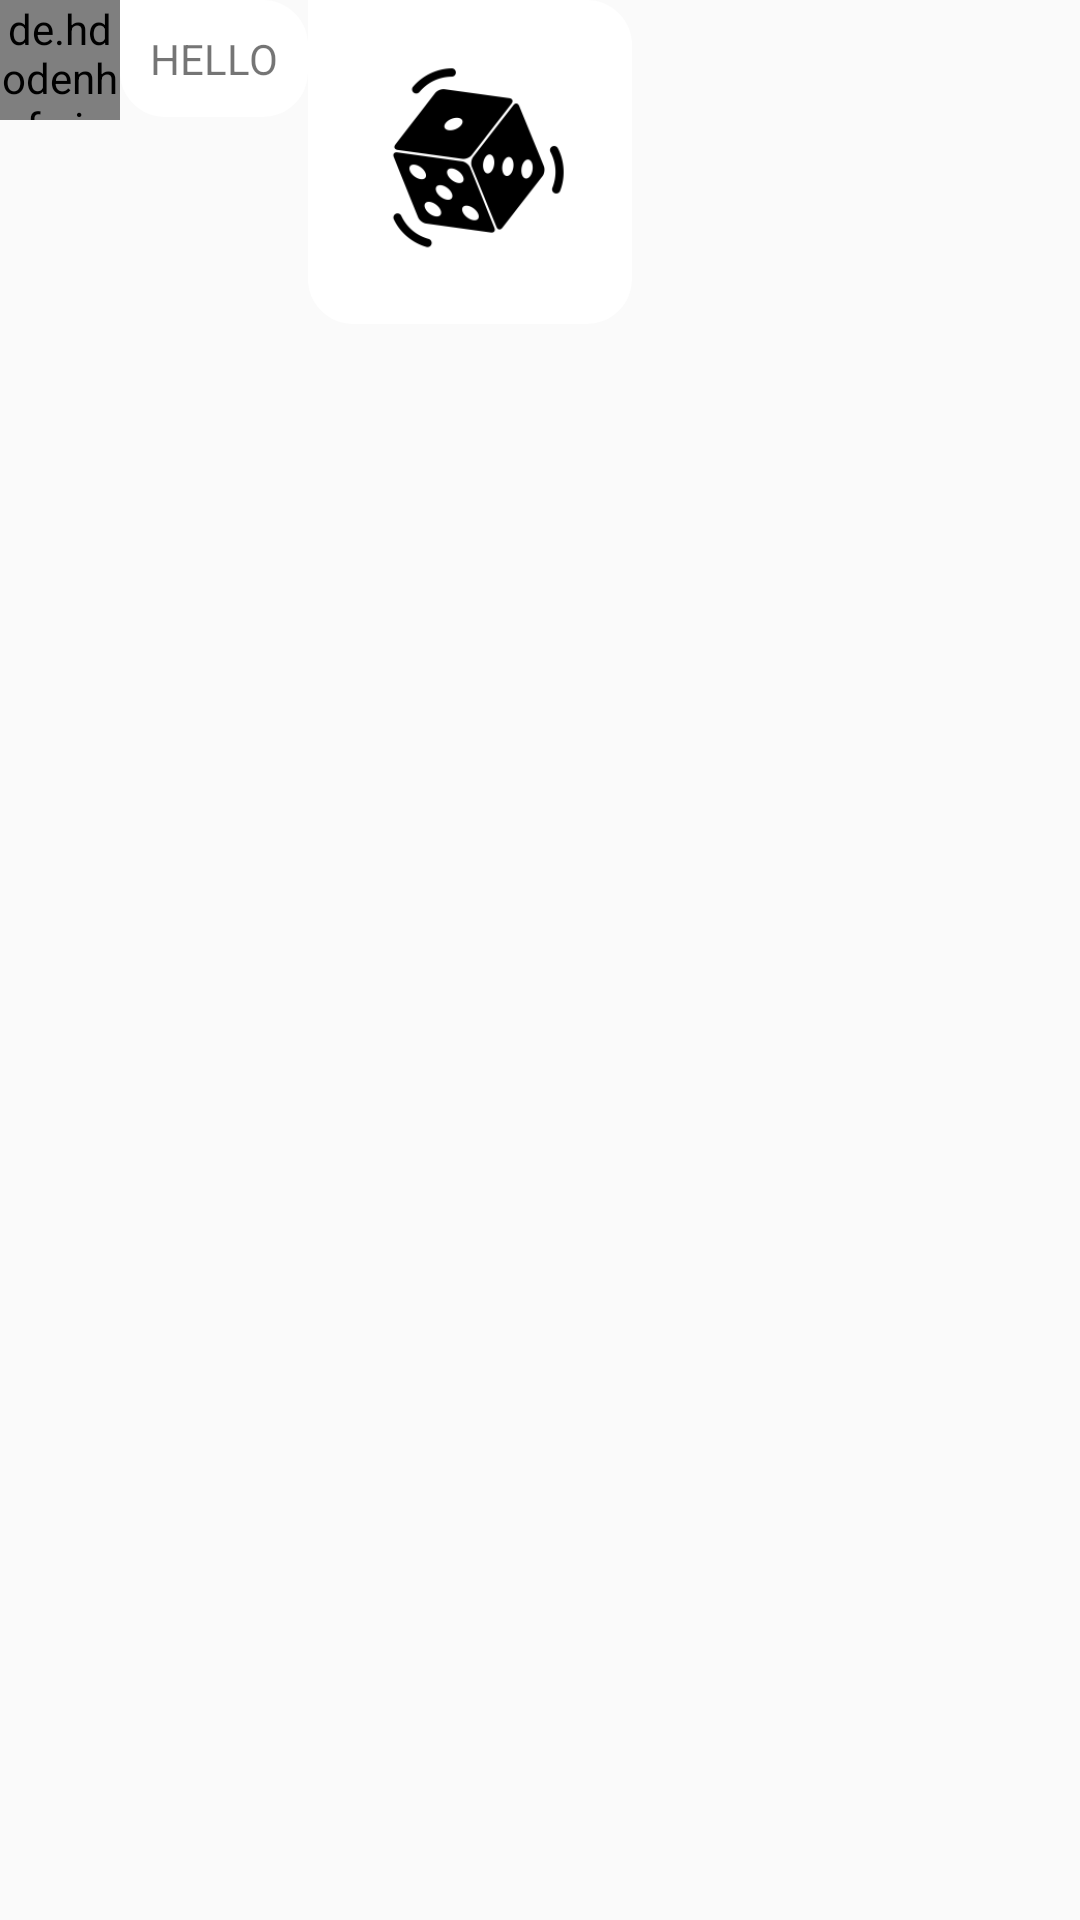

Layout XML and referenced resources for this Android screen:
<!-- AndroidManifest.xml: application theme AppTheme -->
<!-- res/layout/message_item_right.xml -->
<?xml version="1.0" encoding="utf-8"?>
<LinearLayout xmlns:android="http://schemas.android.com/apk/res/android"
    android:layout_width="300dp"
    android:layout_height="wrap_content">

    <de.hdodenhof.circleimageview.CircleImageView
        android:layout_width="40dp"
        android:layout_height="40dp"
        android:src="@mipmap/app_foreground"
        android:id="@+id/profile_picture"/>

    <TextView
        android:id="@+id/text_msg"
        android:layout_width="wrap_content"
        android:layout_height="wrap_content"
        android:layout_toRightOf="@id/profile_picture"
        android:text="HELLO"
        android:padding="10dp"
        android:textColor="@color/common_google_signin_btn_text_dark_focused"
        android:background="@drawable/message_left_background"/>

    <ImageView
        android:id="@+id/msg_image"
        android:layout_width="wrap_content"
        android:layout_height="wrap_content"
        android:layout_toEndOf="@id/profile_picture"
        android:background="@drawable/message_left_background"
        android:src="@mipmap/app_foreground"
        android:visibility="visible" />

</LinearLayout>
<!-- resources referenced by this layout -->
<resources>
  <!-- drawable message_left_background (drawable) -->
  <?xml version="1.0" encoding="utf-8"?>
  <shape xmlns:android="http://schemas.android.com/apk/res/android"
      android:shape="rectangle">
  
      <corners
          android:radius="15dp"
          android:topLeftRadius="0dp"/>
      <solid android:color="@android:color/background_light"/>
  
  </shape>
  <!-- mipmap app_foreground: png bitmap (mipmap-hdpi, 3517 bytes) -->
  <style name="AppTheme" parent="Theme.AppCompat.Light.DarkActionBar">
          
          <item name="colorPrimary">@color/colorPrimary</item>
          <item name="colorPrimaryDark">@color/colorPrimaryDark</item>
          <item name="colorAccent">@color/colorAccent</item>
      </style>
  <color name="colorPrimary">#008577</color>
  <color name="colorPrimaryDark">#00574B</color>
  <color name="colorAccent">#598889</color>
</resources>
